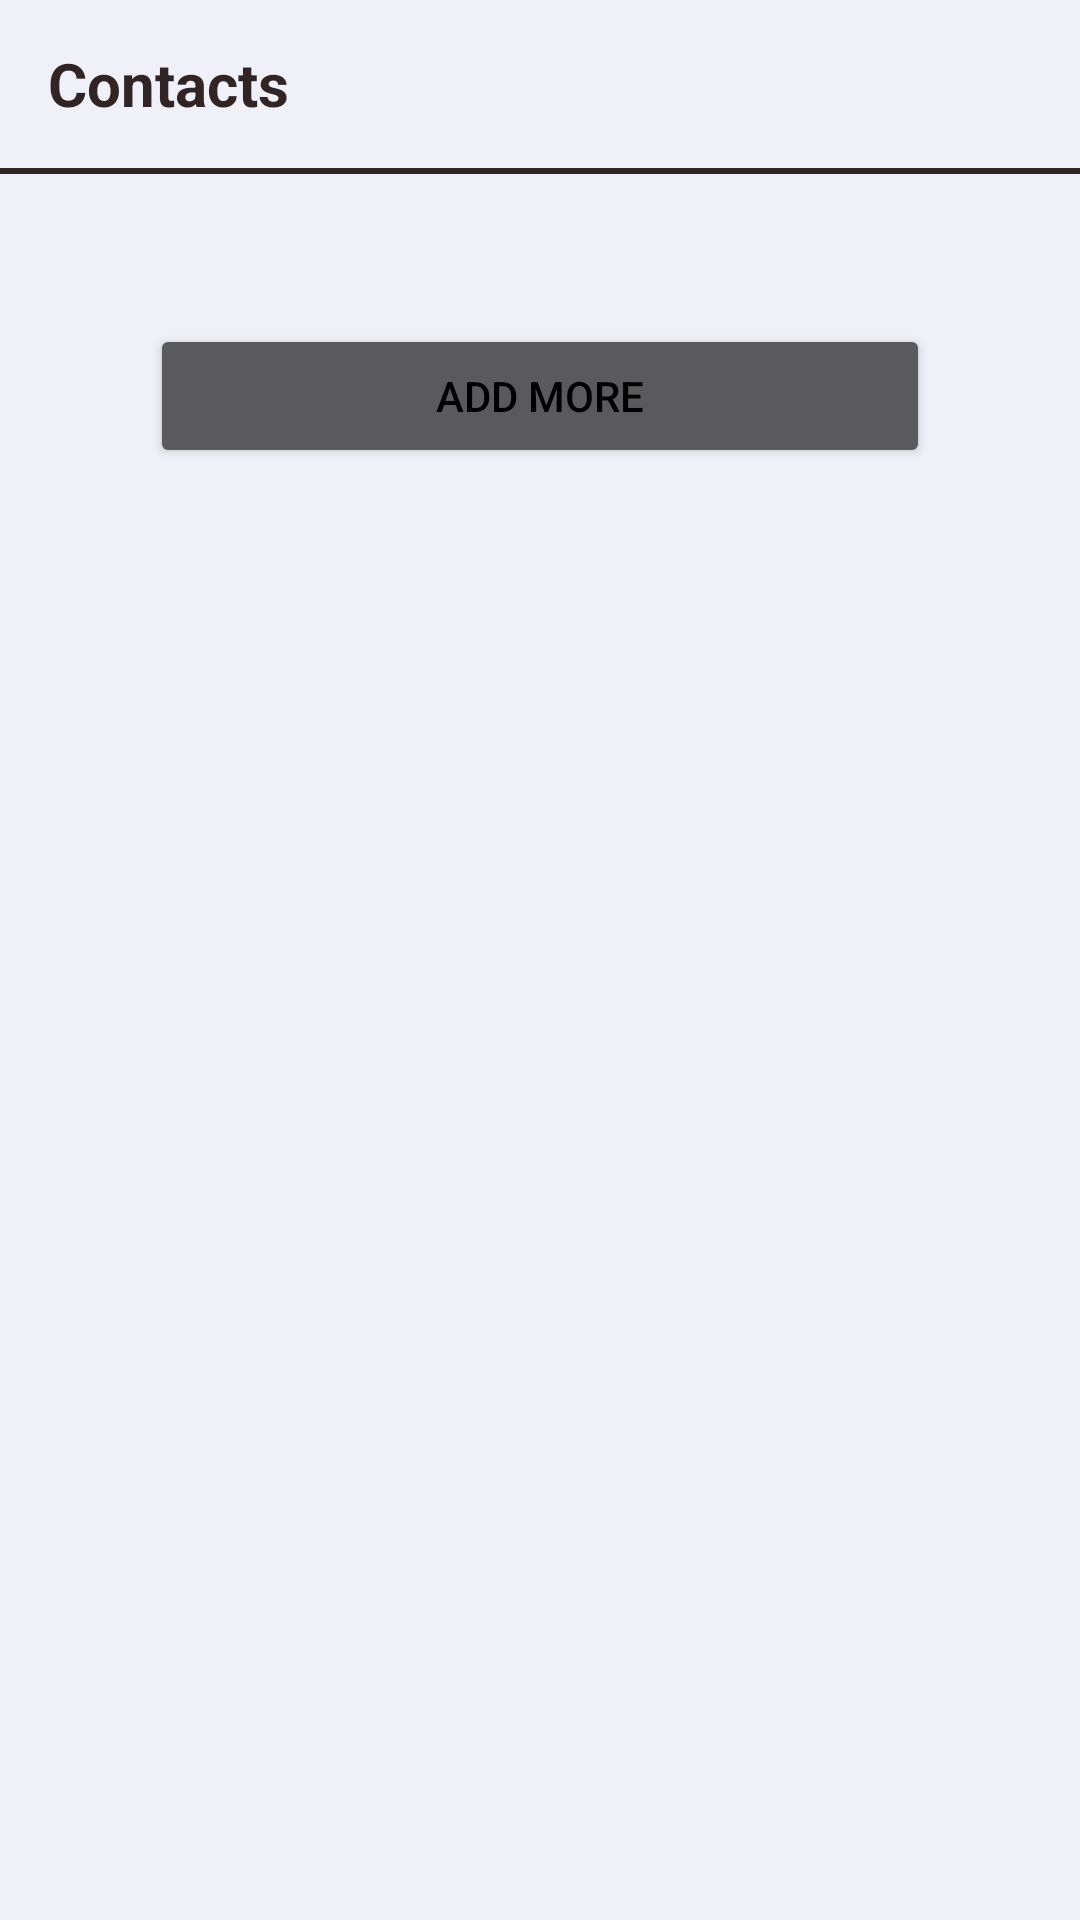

Reconstruct the res/layout file that produces this screen, plus the resources it refers to.
<!-- AndroidManifest.xml: application theme mainTheme -->
<!-- res/layout/activity_contacts.xml -->
<?xml version="1.0" encoding="utf-8"?>
<androidx.constraintlayout.widget.ConstraintLayout xmlns:android="http://schemas.android.com/apk/res/android"
    xmlns:app="http://schemas.android.com/apk/res-auto"
    xmlns:tools="http://schemas.android.com/tools"
    android:layout_width="match_parent"
    android:layout_height="match_parent"
    tools:context=".Contacts">

    <androidx.appcompat.widget.LinearLayoutCompat
        android:layout_width="match_parent"
        android:layout_height="match_parent"
        android:orientation="vertical"
        android:background="@color/backgroundColor">

        <com.google.android.material.appbar.AppBarLayout
            android:layout_width="match_parent"
            android:layout_height="wrap_content"
            android:theme="@style/AppTheme.AppBarOverlay">

            <androidx.appcompat.widget.Toolbar
                android:id = "@+id/toolbarcontact"
                android:layout_width = "match_parent"
                android:layout_height = "?attr/actionBarSize"
                app:layout_scrollFlags = "scroll|snap|enterAlways"
                android:background="@color/backgroundColor"
                android:theme="@style/AppToolbar">
                <TextView
                    android:layout_width="match_parent"
                    android:layout_height="wrap_content"
                    android:text="Contacts"
                    android:textColor="@color/toolbartitlecolor"
                    android:textSize="20sp"
                    android:textStyle="bold"
                    android:textAlignment="viewStart"
                    tools:ignore="RtlCompat"
                    android:layout_marginStart="5dp"/>


            </androidx.appcompat.widget.Toolbar>

            <View
                android:layout_width="match_parent"
                android:layout_height="2dp"
                android:layout_alignParentBottom="true"
                android:background="@color/toolbartitlecolor" />
        </com.google.android.material.appbar.AppBarLayout>

        <androidx.appcompat.widget.LinearLayoutCompat
            android:layout_width="match_parent"
            android:layout_height="wrap_content"
            android:orientation="vertical">
        <androidx.recyclerview.widget.RecyclerView
            android:layout_width="match_parent"
            android:layout_height="wrap_content"
            android:id="@+id/contactsRecycler"
            android:orientation="vertical"/>


        <androidx.appcompat.widget.AppCompatButton
            android:layout_width="match_parent"
            android:layout_height="wrap_content"
            android:id="@+id/addmore"
            android:text="Add More"
            android:textColor="@color/black"
            android:layout_marginRight="50dp"
            android:layout_marginLeft="50dp"
            android:layout_marginTop="50dp"
            android:layout_marginBottom="50dp"
            />













        </androidx.appcompat.widget.LinearLayoutCompat>
    </androidx.appcompat.widget.LinearLayoutCompat>



</androidx.constraintlayout.widget.ConstraintLayout>
<!-- resources referenced by this layout -->
<resources>
  <color name="backgroundColor">#F0F0F8</color>
  <color name="black">#FF000000</color>
  <color name="toolbartitlecolor">#312424</color>
  <style name="AppTheme.AppBarOverlay" parent="ThemeOverlay.AppCompat.Light" />
  <style name="AppToolbar" parent="Theme.AppCompat.Light.NoActionBar">
          <item name="android:itemTextAppearance">@style/menu_item_color</item>
      </style>
  <style name="mainTheme" parent="Theme.AppCompat.NoActionBar">
          <item name="windowActionBar">false</item>
          <item name="windowNoTitle">true</item>
      </style>
  <style name="menu_item_color">
          <item name="android:textColor">@color/purplecolor</item>
      </style>
  <color name="purplecolor">#6C63FF</color>
</resources>
